Photos from the image-classification dataset "split" in the GitHub repository binetouwahab/smart_waste_images. Its 6 classes are: cardboard, glass, metal, paper, plastic, trash.

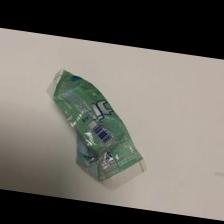
Label: trash

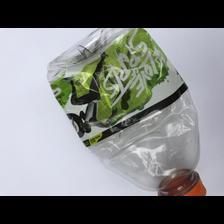
Label: plastic

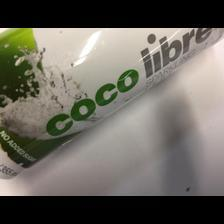
Label: plastic

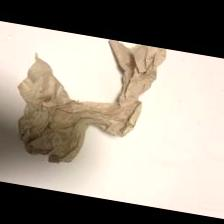
Label: trash

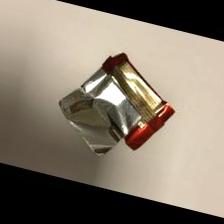
Label: trash

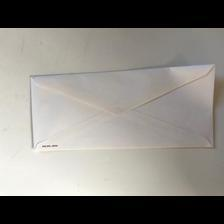
Label: paper
